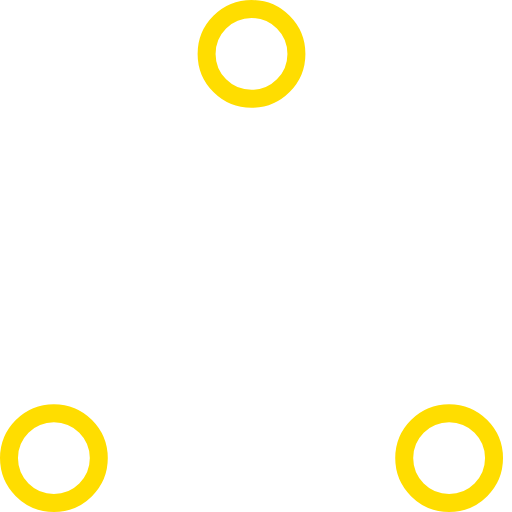
t = 0.00 s
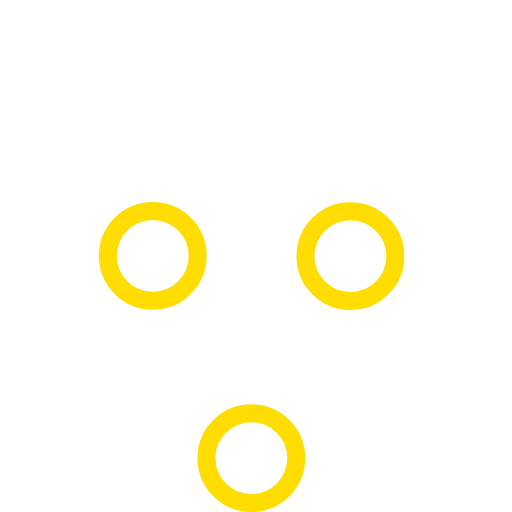
t = 0.37 s
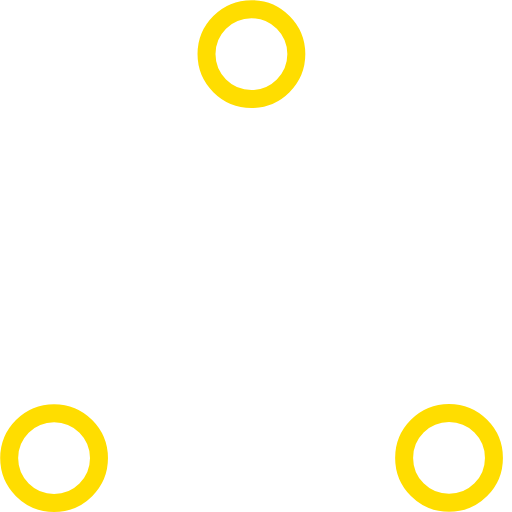
t = 0.73 s
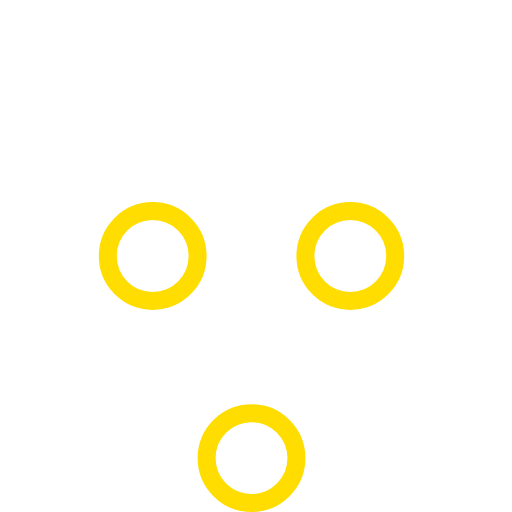
t = 1.10 s
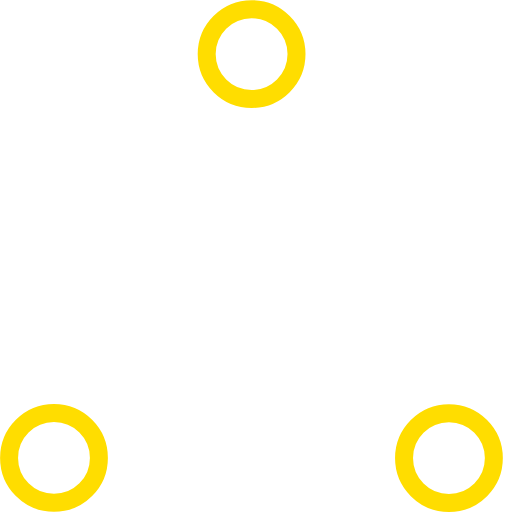
t = 1.47 s
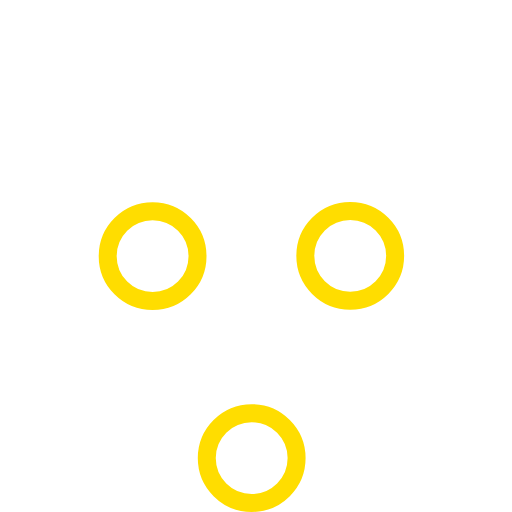
t = 1.83 s

The animated SVG that drew these frames (rendered in a browser with its animation timeline set to each time). Animation: 6 SMIL elements (animate=6); one cycle of 2.20 s, repeats indefinitely.

<!-- By Sam Herbert (@sherb), for everyone. More @ http://goo.gl/7AJzbL -->
<!-- Todo: add easing -->
<svg width="57" height="57" viewBox="0 0 57 57" xmlns="http://www.w3.org/2000/svg" stroke="#fd0">
    <g fill="none" fill-rule="evenodd">
        <g transform="translate(1 1)" stroke-width="2">
            <circle cx="5" cy="50" r="5">
                <animate attributeName="cy"
                     begin="0s" dur="2.2s"
                     values="50;5;50;50"
                     calcMode="linear"
                     repeatCount="indefinite" />
                <animate attributeName="cx"
                     begin="0s" dur="2.2s"
                     values="5;27;49;5"
                     calcMode="linear"
                     repeatCount="indefinite" />
            </circle>
            <circle cx="27" cy="5" r="5">
                <animate attributeName="cy"
                     begin="0s" dur="2.2s"
                     from="5" to="5"
                     values="5;50;50;5"
                     calcMode="linear"
                     repeatCount="indefinite" />
                <animate attributeName="cx"
                     begin="0s" dur="2.2s"
                     from="27" to="27"
                     values="27;49;5;27"
                     calcMode="linear"
                     repeatCount="indefinite" />
            </circle>
            <circle cx="49" cy="50" r="5">
                <animate attributeName="cy"
                     begin="0s" dur="2.2s"
                     values="50;50;5;50"
                     calcMode="linear"
                     repeatCount="indefinite" />
                <animate attributeName="cx"
                     from="49" to="49"
                     begin="0s" dur="2.2s"
                     values="49;5;27;49"
                     calcMode="linear"
                     repeatCount="indefinite" />
            </circle>
        </g>
    </g>
</svg>